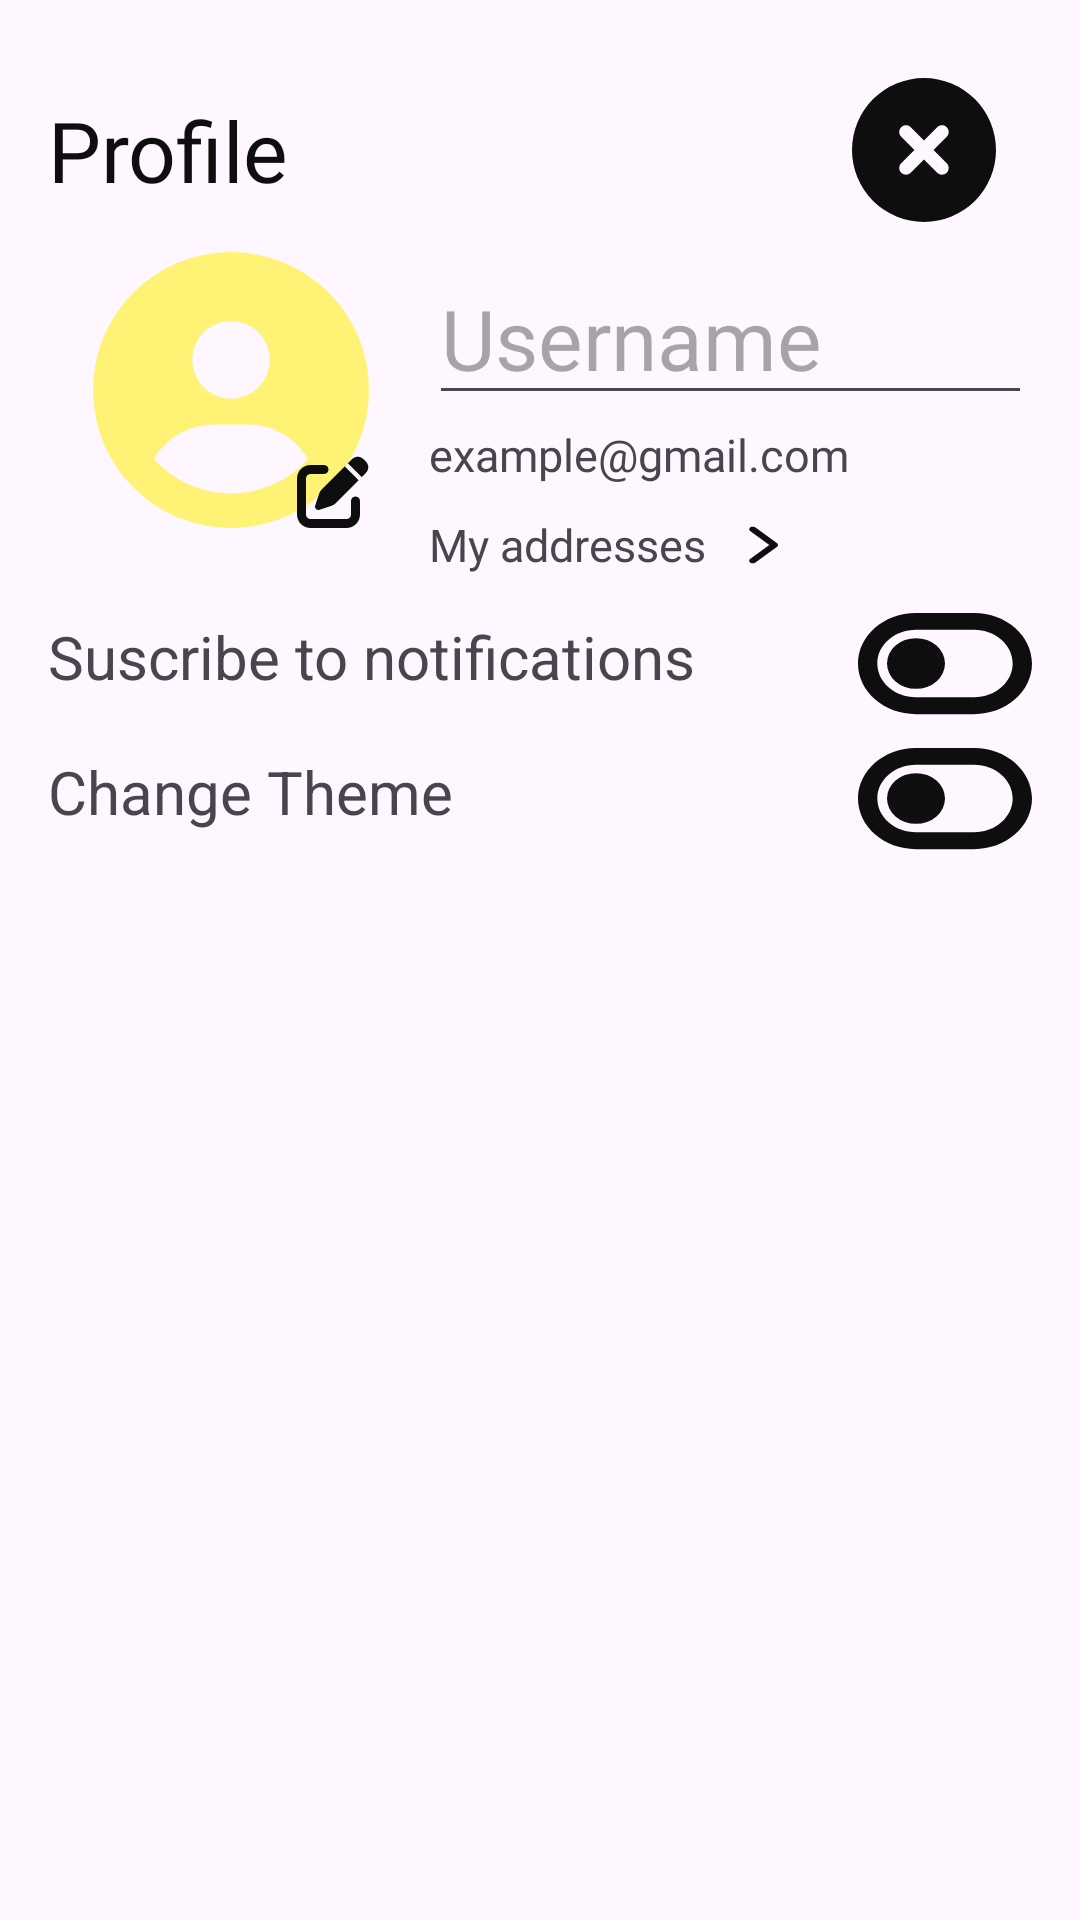

Produce the Android XML layout that renders to this screen, including the resource entries it uses.
<!-- AndroidManifest.xml: application theme Theme.AppPedidosAndroid -->
<!-- res/layout/profile_sheet.xml -->
<?xml version="1.0" encoding="utf-8"?>
<LinearLayout xmlns:android="http://schemas.android.com/apk/res/android"
    xmlns:app="http://schemas.android.com/apk/res-auto"
    xmlns:tools="http://schemas.android.com/tools"
    android:layout_width="match_parent"
    android:layout_height="wrap_content"
    android:orientation="vertical"
    android:padding="16dp">

    <LinearLayout
        android:layout_width="match_parent"
        android:layout_height="wrap_content"
        android:gravity="center_vertical"
        android:orientation="horizontal">

        <TextView
            android:id="@+id/textView"
            android:layout_width="0dp"
            android:layout_height="match_parent"
            android:layout_weight="1"
            android:fontFamily="@font/geist_bold"
            android:gravity="center_vertical"
            android:text="@string/profile"
            android:textColor="@color/black"
            android:textSize="@dimen/h2" />

        <ImageButton
            android:id="@+id/closeButton"
            android:layout_width="wrap_content"
            android:layout_height="wrap_content"
            android:backgroundTint="#00FFFFFF"
            android:src="@drawable/circle_xmark_solid" />
    </LinearLayout>

    <LinearLayout
        android:layout_width="match_parent"
        android:layout_height="wrap_content"
        android:orientation="horizontal">

        <FrameLayout
            android:id="@+id/photoLayout"
            android:layout_width="wrap_content"
            android:layout_height="wrap_content">

            <ImageView
                android:id="@+id/profileImageView"
                android:layout_width="92dp"
                android:layout_height="92dp"
                android:layout_marginStart="15dp"
                app:srcCompat="@drawable/circle_user"
                tools:srcCompat="@drawable/circle_user" />

            <ImageView
                android:id="@+id/overlayImageView"
                android:layout_width="24dp"
                android:layout_height="24dp"
                android:layout_gravity="bottom|end"
                android:src="@drawable/pen_to_square_solid" />
        </FrameLayout>

        <LinearLayout
            android:layout_width="match_parent"
            android:layout_height="wrap_content"
            android:layout_marginStart="20dp"
            android:orientation="vertical">

            <EditText
                android:id="@+id/usrTextView"
                android:layout_width="match_parent"
                android:layout_height="match_parent"
                android:fontFamily="@font/geist_bold"
                android:hint="@string/username"
                android:imeOptions="actionDone"
                android:inputType="text"
                android:textColor="@color/black"
                android:textSize="@dimen/h2" />
            <TextView
                android:id="@+id/emailProfileTextView"
                android:layout_width="match_parent"
                android:layout_height="match_parent"
                android:layout_marginTop="3dp"
                android:fontFamily="@font/geist_medium"
                android:text="@string/email_hint"
                android:textSize="@dimen/h4" />

            <LinearLayout
                android:id="@+id/directionLayout"
                android:layout_width="match_parent"
                android:layout_height="wrap_content"
                android:layout_marginTop="3dp"
                android:gravity="center_vertical"
                android:orientation="horizontal">

                <TextView
                    android:id="@+id/directionTextView"
                    android:layout_width="wrap_content"
                    android:layout_height="match_parent"
                    android:fontFamily="@font/geist_medium"
                    android:gravity="center"
                    android:text="@string/my_addresses"
                    android:textSize="@dimen/h4" />

                <ImageButton
                    android:id="@+id/directionImageButton"
                    android:layout_width="wrap_content"
                    android:layout_height="wrap_content"
                    android:backgroundTint="#00FFFFFF"
                    app:srcCompat="@drawable/chevron_right_solid" />
            </LinearLayout>

        </LinearLayout>
    </LinearLayout>

    <LinearLayout
        android:layout_width="match_parent"
        android:layout_height="wrap_content"
        android:orientation="horizontal">

        <TextView
            android:id="@+id/textView6"
            android:layout_width="wrap_content"
            android:layout_height="wrap_content"
            android:layout_weight="1"
            android:text="@string/suscribe_to_notifications"
            android:textSize="@dimen/h3" />

        <ToggleButton
            android:id="@+id/toggleButton"
            android:layout_width="58dp"
            android:layout_height="45dp"
            android:background="@drawable/toggle_button_background"
            android:textOff=""
            android:textOn="" />
    </LinearLayout>

    <LinearLayout
        android:layout_width="match_parent"
        android:layout_height="match_parent"
        android:orientation="horizontal">

        <TextView
            android:id="@+id/changeColorTextView"
            android:layout_width="wrap_content"
            android:layout_height="wrap_content"
            android:layout_weight="1"
            android:text="Change Theme"
            android:textSize="@dimen/h3" />

        <ToggleButton
            android:id="@+id/toggleThemeButton"
            android:layout_width="58dp"
            android:layout_height="45dp"
            android:background="@drawable/toggle_button_background"
            android:textOff=""
            android:textOn="" />
    </LinearLayout>

    <LinearLayout
        android:layout_width="match_parent"
        android:layout_height="255dp"
        android:orientation="horizontal">

    </LinearLayout>

    <Button
        android:id="@+id/signOutTextView"
        android:layout_width="match_parent"
        android:layout_height="wrap_content"
        android:backgroundTint="#00FFFFFF"
        android:fontFamily="@font/geist_semi_bold"
        android:gravity="center"
        android:text="@string/logout"
        android:textColor="@color/black"
        android:textSize="@dimen/h3" />

</LinearLayout>
<!-- resources referenced by this layout -->
<resources>
  <color name="black">#0F0E0E</color>
  <dimen name="h2">28sp</dimen>
  <dimen name="h3">20sp</dimen>
  <dimen name="h4">15sp</dimen>
  <!-- drawable chevron_right_solid (drawable) -->
  <vector xmlns:android="http://schemas.android.com/apk/res/android" android:height="14dp" android:viewportHeight="512" android:viewportWidth="320" android:width="12dp">
        
      <path android:fillColor="@color/black" android:pathData="M310.6,233.4c12.5,12.5 12.5,32.8 0,45.3l-192,192c-12.5,12.5 -32.8,12.5 -45.3,0s-12.5,-32.8 0,-45.3L242.7,256 73.4,86.6c-12.5,-12.5 -12.5,-32.8 0,-45.3s32.8,-12.5 45.3,0l192,192z"/>
      
  </vector>
  <!-- drawable circle_user (drawable) -->
  <vector xmlns:android="http://schemas.android.com/apk/res/android"
      android:width="512dp"
      android:height="512dp"
      android:viewportWidth="512"
      android:viewportHeight="512">
    <path
        android:fillColor="@color/yellow"
        android:pathData="M399,384.2C376.9,345.8 335.4,320 288,320l-64,0c-47.4,0 -88.9,25.8 -111,64.2c35.2,39.2 86.2,63.8 143,63.8s107.8,-24.7 143,-63.8zM0,256a256,256 0,1 1,512 0A256,256 0,1 1,0 256zM256,272a72,72 0,1 0,0 -144,72 72,0 1,0 0,144z"/>
  </vector>
  <!-- drawable circle_xmark_solid (drawable) -->
  <vector xmlns:android="http://schemas.android.com/apk/res/android"
      android:width="48dp"
      android:height="48dp"
      android:viewportWidth="512"
      android:viewportHeight="512">
    <path
        android:fillColor="@color/black"
        android:pathData="M256,512A256,256 0,1 0,256 0a256,256 0,1 0,0 512zM175,175c9.4,-9.4 24.6,-9.4 33.9,0l47,47 47,-47c9.4,-9.4 24.6,-9.4 33.9,0s9.4,24.6 0,33.9l-47,47 47,47c9.4,9.4 9.4,24.6 0,33.9s-24.6,9.4 -33.9,0l-47,-47 -47,47c-9.4,9.4 -24.6,9.4 -33.9,0s-9.4,-24.6 0,-33.9l47,-47 -47,-47c-9.4,-9.4 -9.4,-24.6 0,-33.9z"/>
  </vector>
  <!-- drawable toggle_button_background (drawable) -->
  <?xml version="1.0" encoding="utf-8"?>
  <selector xmlns:android="http://schemas.android.com/apk/res/android">
      <item android:state_checked="true" android:drawable="@drawable/toggle_on_solid" />
      <item android:state_checked="false" android:drawable="@drawable/toggle_off_solid" />
  </selector>
  <string name="email_hint">example@gmail.com</string>
  <string name="logout">Log Out</string>
  <string name="my_addresses">My addresses</string>
  <string name="profile">Profile</string>
  <string name="suscribe_to_notifications">Suscribe to notifications</string>
  <string name="username">Username</string>
  <style name="Theme.AppPedidosAndroid" parent="Base.Theme.AppPedidosAndroid" />
  <color name="yellow">#FFF275</color>
  <!-- drawable toggle_on_solid (drawable) -->
  <vector xmlns:android="http://schemas.android.com/apk/res/android"
      android:width="576dp"
      android:height="512dp"
      android:viewportWidth="576"
      android:viewportHeight="512">
    <path
        android:pathData="M192,64C86,64 0,150 0,256S86,448 192,448l192,0c106,0 192,-86 192,-192s-86,-192 -192,-192L192,64zM384,160a96,96 0,1 1,0 192,96 96,0 1,1 0,-192z"
        android:fillColor="@color/black"/>
  </vector>
  <!-- drawable toggle_off_solid (drawable) -->
  <vector xmlns:android="http://schemas.android.com/apk/res/android"
      android:width="2dp"
      android:height="2dp"
      android:viewportWidth="576"
      android:viewportHeight="512">
    <path
        android:pathData="M384,128c70.7,0 128,57.3 128,128s-57.3,128 -128,128l-192,0c-70.7,0 -128,-57.3 -128,-128s57.3,-128 128,-128l192,0zM576,256c0,-106 -86,-192 -192,-192L192,64C86,64 0,150 0,256S86,448 192,448l192,0c106,0 192,-86 192,-192zM192,352a96,96 0,1 0,0 -192,96 96,0 1,0 0,192z"
        android:fillColor="@color/black"/>
  </vector>
  <style name="Base.Theme.AppPedidosAndroid" parent="Theme.Material3.DayNight.NoActionBar">
          
          
      </style>
</resources>
